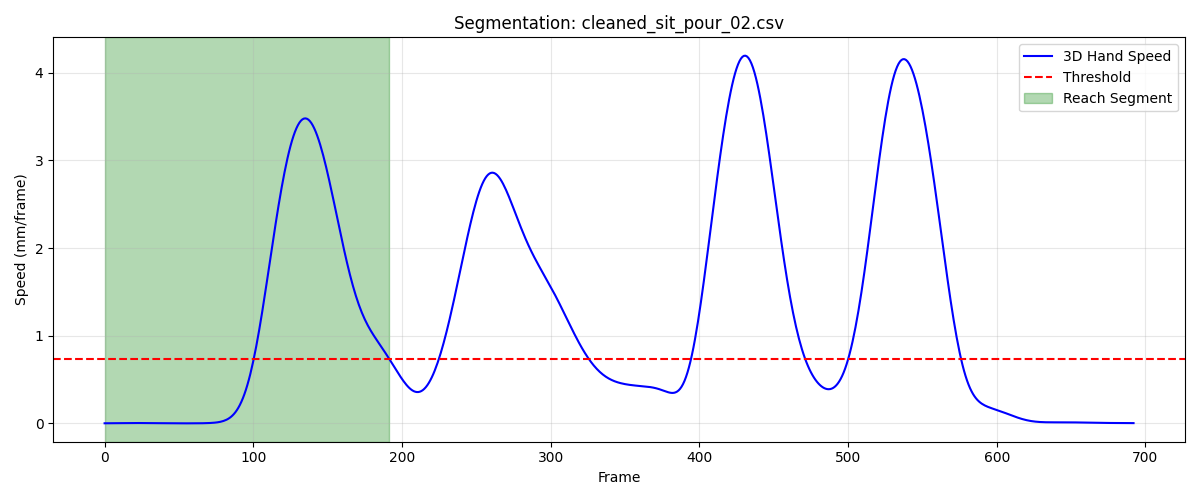

Values plotted in this chart, from the file beside it:
frame, sub_frame, shoulderr_x, shoulderr_y, shoulderr_z, humr1_x, humr1_y, humr1_z, humr2_x, humr2_y, humr2_z, humr3_x, humr3_y, humr3_z, humr4_x, humr4_y, humr4_z, humr5_x, humr5_y, humr5_z, humr6_x, humr6_y, humr6_z, humr7_x
1, 0, 196.3, -641.6, 282.8, 260.7, -566.8, 164.5, 290.5, -528.1, 110.6, 274.7, -611.2, 140.9, 212.4, -535.3, 134.7, 304.8, -587.7, 95.6, 247.5, -510.7, 97.63, 297.1
2, 0, 196.3, -642, 282.7, 260.7, -567, 164.5, 290.5, -528.3, 110.7, 274.7, -611.4, 140.8, 212.4, -535.5, 134.7, 304.8, -587.9, 95.57, 247.4, -510.8, 97.63, 297
3, 0, 196.4, -642.4, 282.7, 260.7, -567.3, 164.5, 290.6, -528.4, 110.7, 274.7, -611.6, 140.8, 212.4, -535.7, 134.8, 304.8, -588, 95.54, 247.3, -510.9, 97.65, 297
4, 0, 196.4, -642.7, 282.6, 260.7, -567.5, 164.5, 290.6, -528.5, 110.8, 274.7, -611.8, 140.7, 212.4, -535.9, 134.8, 304.8, -588.1, 95.53, 247.2, -511, 97.68, 297
5, 0, 196.5, -643, 282.6, 260.7, -567.8, 164.5, 290.6, -528.7, 110.9, 274.7, -612, 140.7, 212.4, -536.1, 134.8, 304.8, -588.3, 95.52, 247.1, -511.1, 97.74, 297
6, 0, 196.5, -643.4, 282.6, 260.7, -568, 164.5, 290.6, -528.8, 111, 274.7, -612.1, 140.7, 212.4, -536.2, 134.9, 304.8, -588.4, 95.52, 247.1, -511.2, 97.81, 297
7, 0, 196.5, -643.7, 282.6, 260.7, -568.2, 164.6, 290.6, -528.9, 111, 274.7, -612.3, 140.7, 212.4, -536.4, 135, 304.8, -588.5, 95.53, 247.1, -511.3, 97.89, 297
8, 0, 196.6, -644, 282.6, 260.7, -568.4, 164.6, 290.6, -529, 111.1, 274.8, -612.5, 140.7, 212.4, -536.6, 135, 304.8, -588.6, 95.55, 247.1, -511.4, 97.99, 297
9, 0, 196.6, -644.3, 282.5, 260.7, -568.6, 164.6, 290.6, -529.2, 111.2, 274.8, -612.6, 140.7, 212.4, -536.7, 135.1, 304.8, -588.7, 95.57, 247.1, -511.5, 98.09, 297.1
10, 0, 196.6, -644.6, 282.5, 260.7, -568.8, 164.7, 290.6, -529.3, 111.3, 274.8, -612.8, 140.7, 212.4, -536.9, 135.2, 304.8, -588.8, 95.61, 247.1, -511.6, 98.21, 297.1
11, 0, 196.6, -644.9, 282.5, 260.7, -569, 164.7, 290.6, -529.4, 111.4, 274.8, -612.9, 140.7, 212.4, -537.1, 135.3, 304.8, -589, 95.64, 247.1, -511.8, 98.32, 297.1
12, 0, 196.7, -645.2, 282.5, 260.7, -569.1, 164.8, 290.6, -529.5, 111.4, 274.8, -613.1, 140.8, 212.4, -537.2, 135.4, 304.8, -589.1, 95.68, 247.1, -511.9, 98.43, 297
13, 0, 196.7, -645.4, 282.5, 260.6, -569.3, 164.8, 290.5, -529.7, 111.5, 274.8, -613.2, 140.8, 212.4, -537.4, 135.4, 304.8, -589.1, 95.72, 247.1, -512, 98.55, 297
14, 0, 196.7, -645.7, 282.5, 260.6, -569.5, 164.9, 290.5, -529.8, 111.6, 274.8, -613.4, 140.8, 212.4, -537.5, 135.5, 304.8, -589.2, 95.76, 247.1, -512.1, 98.65, 297
15, 0, 196.7, -646, 282.6, 260.6, -569.6, 164.9, 290.5, -529.9, 111.7, 274.8, -613.5, 140.9, 212.3, -537.7, 135.6, 304.8, -589.4, 95.79, 247.1, -512.2, 98.75, 297
16, 0, 196.7, -646.3, 282.6, 260.6, -569.8, 165, 290.4, -530, 111.8, 274.8, -613.7, 140.9, 212.3, -537.8, 135.7, 304.7, -589.5, 95.82, 247.1, -512.4, 98.85, 296.9
17, 0, 196.7, -646.5, 282.6, 260.6, -570, 165, 290.4, -530.2, 111.8, 274.8, -613.8, 140.9, 212.3, -538, 135.7, 304.7, -589.6, 95.84, 247, -512.5, 98.93, 296.9
18, 0, 196.7, -646.8, 282.6, 260.5, -570.1, 165.1, 290.4, -530.3, 111.9, 274.8, -614, 140.9, 212.2, -538.2, 135.8, 304.7, -589.7, 95.86, 247.0, -512.6, 99, 296.8
19, 0, 196.8, -647, 282.6, 260.5, -570.3, 165.1, 290.3, -530.4, 111.9, 274.8, -614.1, 140.9, 212.2, -538.3, 135.8, 304.6, -589.8, 95.86, 247, -512.7, 99.06, 296.7
20, 0, 196.8, -647.3, 282.6, 260.5, -570.4, 165.1, 290.3, -530.6, 112, 274.7, -614.2, 140.9, 212.1, -538.5, 135.9, 304.6, -589.9, 95.86, 246.9, -512.9, 99.12, 296.6
21, 0, 196.8, -647.5, 282.6, 260.4, -570.6, 165.1, 290.2, -530.7, 112, 274.7, -614.4, 140.9, 212.1, -538.6, 135.9, 304.5, -590, 95.86, 246.9, -513, 99.16, 296.4
22, 0, 196.8, -647.7, 282.6, 260.4, -570.8, 165.1, 290.1, -530.8, 112, 274.7, -614.5, 140.9, 212, -538.8, 136, 304.5, -590.1, 95.85, 246.8, -513.1, 99.21, 296.3
23, 0, 196.8, -648, 282.6, 260.4, -570.9, 165.1, 290.1, -530.9, 112, 274.6, -614.6, 140.9, 212, -538.9, 136, 304.4, -590.2, 95.84, 246.8, -513.3, 99.25, 296.1
24, 0, 196.8, -648.2, 282.6, 260.3, -571.1, 165.2, 290, -531.1, 112.1, 274.6, -614.8, 140.9, 211.9, -539.1, 136, 304.4, -590.4, 95.84, 246.7, -513.4, 99.29, 296
25, 0, 196.7, -648.4, 282.6, 260.3, -571.2, 165.2, 290, -531.2, 112.1, 274.5, -614.9, 140.8, 211.9, -539.2, 136.1, 304.3, -590.5, 95.84, 246.7, -513.5, 99.33, 295.9
26, 0, 196.7, -648.6, 282.5, 260.2, -571.3, 165.2, 289.9, -531.3, 112.1, 274.5, -615, 140.8, 211.8, -539.3, 136.1, 304.2, -590.5, 95.84, 246.6, -513.6, 99.37, 295.7
27, 0, 196.7, -648.8, 282.5, 260.2, -571.5, 165.2, 289.9, -531.3, 112.1, 274.5, -615.1, 140.8, 211.8, -539.4, 136.1, 304.2, -590.6, 95.85, 246.6, -513.7, 99.42, 295.6
28, 0, 196.7, -648.9, 282.5, 260.2, -571.6, 165.2, 289.8, -531.4, 112.2, 274.4, -615.2, 140.9, 211.8, -539.5, 136.2, 304.1, -590.7, 95.86, 246.5, -513.8, 99.46, 295.5
29, 0, 196.7, -649.1, 282.5, 260.1, -571.7, 165.3, 289.8, -531.5, 112.2, 274.4, -615.3, 140.9, 211.7, -539.6, 136.2, 304.1, -590.8, 95.88, 246.5, -513.8, 99.51, 295.4
30, 0, 196.7, -649.2, 282.5, 260.1, -571.7, 165.3, 289.8, -531.5, 112.3, 274.4, -615.3, 140.9, 211.7, -539.7, 136.2, 304.1, -590.8, 95.9, 246.4, -513.9, 99.56, 295.4
31, 0, 196.7, -649.3, 282.5, 260.1, -571.8, 165.3, 289.8, -531.6, 112.3, 274.4, -615.4, 140.9, 211.7, -539.8, 136.3, 304, -590.9, 95.93, 246.4, -514, 99.6, 295.3
32, 0, 196.7, -649.5, 282.5, 260.1, -571.9, 165.4, 289.7, -531.7, 112.3, 274.3, -615.5, 140.9, 211.6, -539.9, 136.3, 304, -590.9, 95.95, 246.4, -514, 99.65, 295.3
33, 0, 196.6, -649.6, 282.5, 260.1, -571.9, 165.4, 289.7, -531.7, 112.4, 274.3, -615.5, 140.9, 211.6, -539.9, 136.3, 304, -591, 95.98, 246.3, -514.1, 99.7, 295.3
34, 0, 196.6, -649.7, 282.5, 260.1, -572, 165.4, 289.7, -531.8, 112.4, 274.3, -615.6, 140.9, 211.6, -540, 136.3, 304, -591, 96, 246.3, -514.1, 99.74, 295.3
35, 0, 196.6, -649.7, 282.5, 260.1, -572.1, 165.4, 289.7, -531.8, 112.4, 274.3, -615.6, 140.9, 211.6, -540.1, 136.4, 304, -591, 96.02, 246.3, -514.1, 99.78, 295.3
36, 0, 196.6, -649.8, 282.4, 260, -572.1, 165.4, 289.7, -531.9, 112.5, 274.3, -615.7, 140.9, 211.6, -540.1, 136.4, 304, -591.1, 96.04, 246.3, -514.2, 99.81, 295.4
37, 0, 196.6, -649.9, 282.4, 260, -572.2, 165.4, 289.7, -531.9, 112.5, 274.3, -615.7, 140.9, 211.6, -540.2, 136.4, 304, -591.1, 96.06, 246.3, -514.2, 99.83, 295.4
38, 0, 196.5, -649.9, 282.4, 260, -572.2, 165.4, 289.7, -532, 112.5, 274.3, -615.7, 140.9, 211.6, -540.2, 136.4, 304, -591.1, 96.07, 246.3, -514.2, 99.84, 295.4
39, 0, 196.5, -650, 282.3, 260, -572.2, 165.4, 289.7, -532, 112.5, 274.3, -615.8, 140.9, 211.6, -540.2, 136.4, 304.1, -591.1, 96.08, 246.3, -514.3, 99.85, 295.5
40, 0, 196.5, -650, 282.3, 260, -572.3, 165.4, 289.7, -532, 112.5, 274.3, -615.8, 140.9, 211.6, -540.3, 136.3, 304.1, -591.1, 96.08, 246.3, -514.3, 99.84, 295.5
41, 0, 196.5, -650, 282.3, 260, -572.3, 165.4, 289.7, -532, 112.5, 274.3, -615.8, 140.9, 211.6, -540.3, 136.3, 304.1, -591.1, 96.08, 246.3, -514.3, 99.81, 295.5
42, 0, 196.5, -650, 282.3, 259.9, -572.3, 165.4, 289.6, -532, 112.5, 274.3, -615.8, 140.9, 211.5, -540.3, 136.3, 304.1, -591.1, 96.08, 246.3, -514.3, 99.78, 295.6
43, 0, 196.4, -650, 282.2, 259.9, -572.3, 165.3, 289.6, -532, 112.5, 274.4, -615.8, 140.9, 211.5, -540.3, 136.2, 304.1, -591.1, 96.07, 246.3, -514.3, 99.74, 295.6
44, 0, 196.4, -650, 282.2, 259.9, -572.3, 165.3, 289.6, -531.9, 112.5, 274.3, -615.8, 140.9, 211.5, -540.3, 136.2, 304.1, -591.1, 96.06, 246.3, -514.3, 99.7, 295.6
45, 0, 196.4, -650, 282.2, 259.9, -572.3, 165.3, 289.6, -531.9, 112.4, 274.3, -615.7, 140.9, 211.5, -540.3, 136.2, 304.1, -591.1, 96.05, 246.2, -514.3, 99.65, 295.6
46, 0, 196.4, -650, 282.2, 259.9, -572.3, 165.3, 289.6, -531.9, 112.4, 274.3, -615.7, 140.9, 211.4, -540.3, 136.1, 304.1, -591, 96.04, 246.2, -514.3, 99.61, 295.5
47, 0, 196.3, -649.9, 282.1, 259.8, -572.3, 165.2, 289.6, -531.8, 112.4, 274.3, -615.7, 140.9, 211.4, -540.3, 136.1, 304.1, -591, 96.03, 246.2, -514.3, 99.57, 295.5
48, 0, 196.3, -649.9, 282.1, 259.8, -572.3, 165.2, 289.5, -531.8, 112.4, 274.3, -615.7, 140.9, 211.4, -540.3, 136.1, 304, -591, 96.02, 246.1, -514.3, 99.54, 295.5
49, 0, 196.3, -649.9, 282.1, 259.8, -572.2, 165.2, 289.5, -531.8, 112.4, 274.3, -615.7, 140.8, 211.3, -540.3, 136.1, 304, -591, 96.01, 246.1, -514.3, 99.52, 295.5
50, 0, 196.2, -649.9, 282.1, 259.8, -572.2, 165.2, 289.5, -531.8, 112.4, 274.2, -615.7, 140.8, 211.3, -540.3, 136.1, 304, -591, 96, 246.1, -514.3, 99.51, 295.4
51, 0, 196.2, -649.8, 282.1, 259.7, -572.2, 165.2, 289.5, -531.8, 112.4, 274.2, -615.7, 140.8, 211.3, -540.3, 136.1, 304, -591, 96, 246, -514.3, 99.51, 295.4
52, 0, 196.2, -649.8, 282.1, 259.7, -572.2, 165.2, 289.4, -531.8, 112.4, 274.2, -615.7, 140.8, 211.3, -540.3, 136.1, 303.9, -591, 95.99, 246, -514.3, 99.52, 295.3
53, 0, 196.2, -649.8, 282.1, 259.7, -572.2, 165.2, 289.4, -531.8, 112.4, 274.2, -615.7, 140.8, 211.3, -540.3, 136.1, 303.9, -591, 95.99, 246, -514.3, 99.52, 295.3
54, 0, 196.1, -649.8, 282.1, 259.7, -572.2, 165.2, 289.4, -531.8, 112.4, 274.1, -615.7, 140.8, 211.2, -540.3, 136.1, 303.9, -591, 95.99, 246, -514.3, 99.53, 295.3
55, 0, 196.1, -649.7, 282.1, 259.7, -572.2, 165.2, 289.4, -531.8, 112.4, 274.1, -615.7, 140.8, 211.2, -540.3, 136.1, 303.9, -591, 95.99, 246, -514.3, 99.53, 295.3
56, 0, 196.1, -649.7, 282.1, 259.7, -572.2, 165.2, 289.4, -531.8, 112.4, 274.1, -615.7, 140.8, 211.2, -540.3, 136.1, 303.8, -591, 95.99, 246, -514.3, 99.52, 295.3
57, 0, 196, -649.7, 282.1, 259.6, -572.2, 165.2, 289.4, -531.8, 112.4, 274.1, -615.7, 140.8, 211.2, -540.2, 136.1, 303.8, -591, 96, 246, -514.3, 99.51, 295.3
58, 0, 196, -649.6, 282.1, 259.6, -572.2, 165.2, 289.4, -531.8, 112.4, 274.1, -615.6, 140.8, 211.2, -540.2, 136, 303.8, -591, 96.01, 246, -514.3, 99.49, 295.3
59, 0, 196, -649.6, 282.1, 259.6, -572.1, 165.2, 289.4, -531.8, 112.4, 274.1, -615.6, 140.9, 211.2, -540.2, 136, 303.8, -591, 96.01, 246, -514.3, 99.46, 295.3
60, 0, 196, -649.6, 282.2, 259.6, -572.1, 165.2, 289.4, -531.7, 112.4, 274.1, -615.6, 140.9, 211.2, -540.2, 136, 303.8, -591, 96.02, 246, -514.2, 99.44, 295.3
... 132 more rows
